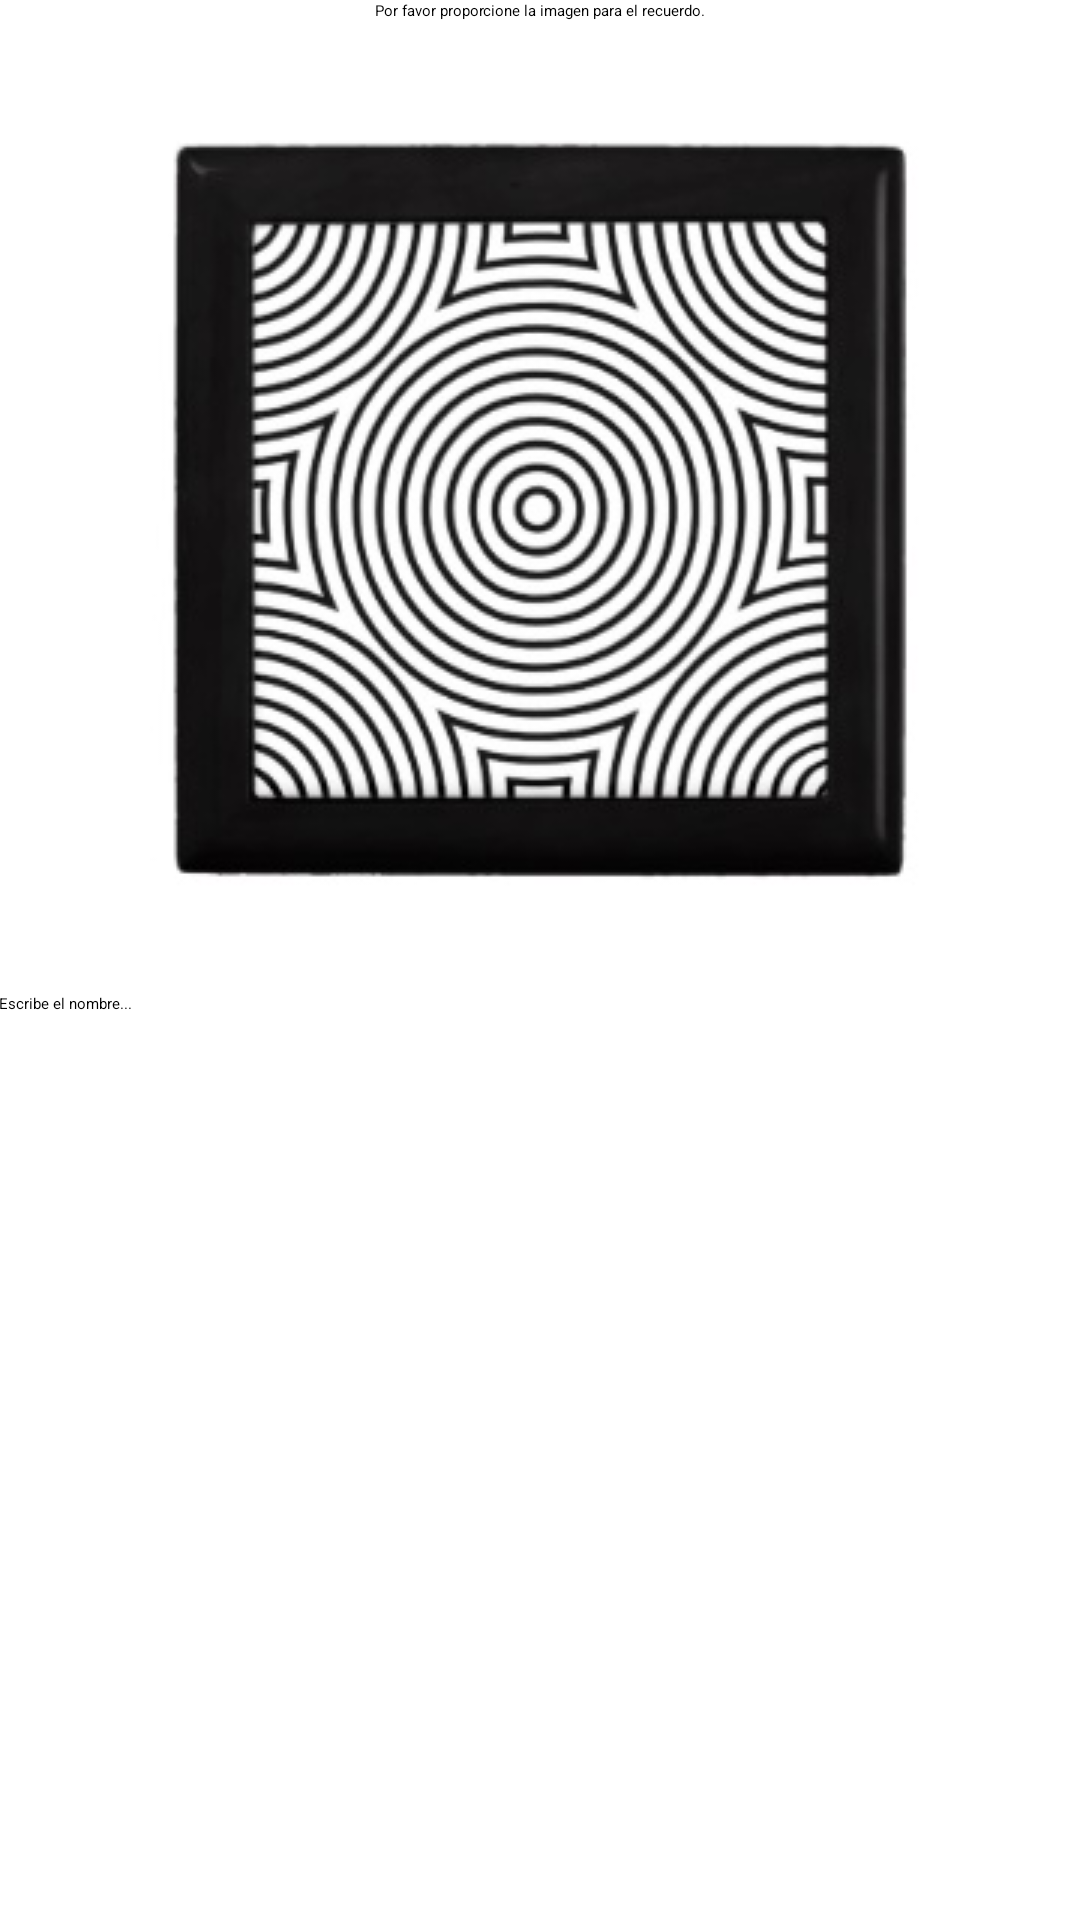

Write the Android layout XML for this screen, with the resource values it uses.
<!-- AndroidManifest.xml: activity theme AppTheme -->
<!-- res/layout/activity_asistente.xml -->
<ScrollView 
    xmlns:android="http://schemas.android.com/apk/res/android"
    xmlns:tools="http://schemas.android.com/tools"
  	android:layout_width="fill_parent"
    android:layout_height="fill_parent">

<RelativeLayout
    android:layout_width="fill_parent"
    android:layout_height="wrap_content"
    android:paddingBottom="@dimen/activity_vertical_margin"
    android:paddingLeft="@dimen/activity_horizontal_margin"
    android:paddingRight="@dimen/activity_horizontal_margin"
    android:paddingTop="@dimen/activity_vertical_margin"
    tools:context=".AsistenteActivity" >

    <LinearLayout
        android:id="@+id/llAsImg"
        android:layout_width="match_parent"
        android:layout_height="fill_parent"
        android:layout_centerHorizontal="true"
        android:layout_centerVertical="true"
        android:orientation="vertical" >
        
        <TextView
        android:id="@+id/textView1"
        android:layout_width="wrap_content"
        android:layout_height="wrap_content"    
        android:layout_gravity="center"          
        android:text="@string/txt_cargar_img"
        android:textAppearance="?android:attr/textAppearanceMedium" />

        <ImageButton
            android:id="@+id/imgAsRecuerdo"
            android:layout_width="wrap_content"
            android:layout_height="wrap_content"
            android:layout_gravity="center"
            android:adjustViewBounds="true"
            android:contentDescription="@string/descrip_img_recuerdo"
            android:scaleType="center"
            android:src="@drawable/recuerdo_img" />

        <EditText
            android:id="@+id/etAsNombre"
            android:layout_width="match_parent"
            android:layout_height="wrap_content"
            android:ems="10"
            android:hint="@string/hint_nombre_recuerdo"
            android:inputType="textPersonName" >
        </EditText>
        
    </LinearLayout>

</RelativeLayout>
</ScrollView>
<!-- resources referenced by this layout -->
<resources>
  <!-- drawable recuerdo_img: jpg bitmap (drawable-mdpi, 37413 bytes) -->
  <string name="descrip_img_recuerdo">Boton para cargar la imagen del recuerdo</string>
  <string name="hint_nombre_recuerdo">Escribe el nombre...</string>
  <string name="txt_cargar_img">Por favor proporcione la imagen para el recuerdo.</string>
  <style name="AppTheme" parent="AppBaseTheme">
          
      </style>
  <style name="AppBaseTheme">
          
      </style>
</resources>
